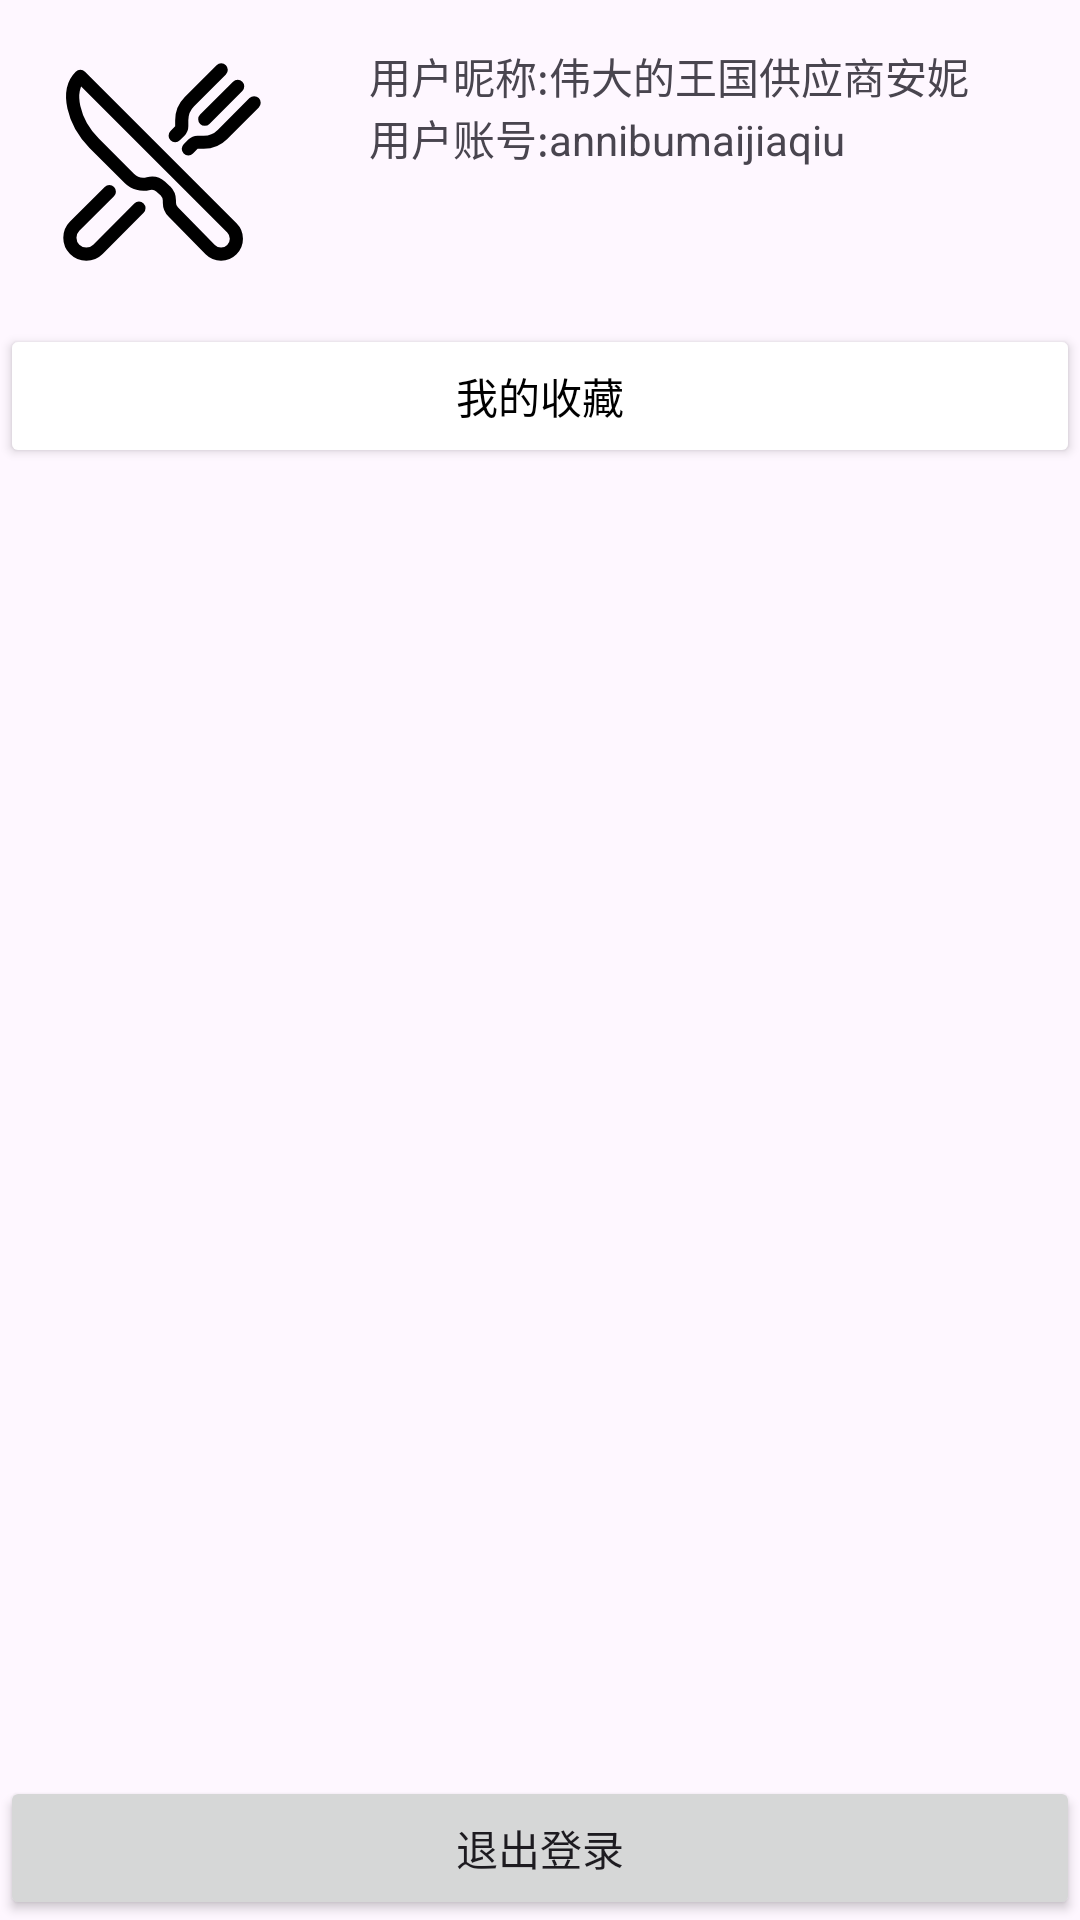

The Android layout XML behind this screen, and the referenced resources:
<!-- AndroidManifest.xml: application theme Theme.GDUTCanteenAPP -->
<!-- res/layout/profile.xml -->
<?xml version="1.0" encoding="utf-8"?>
<LinearLayout xmlns:android="http://schemas.android.com/apk/res/android"
    android:layout_width="match_parent"
    android:layout_height="match_parent"
    android:orientation="vertical">


        <LinearLayout
            android:layout_width="wrap_content"
            android:layout_height="wrap_content"
            android:orientation="horizontal">

            <ImageButton
                android:id="@+id/pro_image"
                android:layout_width="wrap_content"
                android:layout_height="wrap_content"
                android:src="@drawable/ic_restaurant1"
                android:background="?attr/selectableItemBackgroundBorderless"/>

            <LinearLayout
                android:layout_width="wrap_content"
                android:layout_height="wrap_content"
                android:gravity="center"
                android:padding="15dp"
                android:orientation="vertical">

                <TextView
                    android:id="@+id/user_name"
                    android:layout_width="match_parent"
                    android:layout_height="wrap_content"
                    android:text="用户昵称:伟大的王国供应商安妮" />

                <TextView
                    android:id="@+id/user_id"
                    android:layout_width="match_parent"
                    android:layout_height="wrap_content"
                    android:text="用户账号:annibumaijiaqiu" />
                
            </LinearLayout>

        </LinearLayout>
    
    <Button
        android:id="@+id/user_like"
        android:layout_width="match_parent"
        android:layout_height="wrap_content"
        android:backgroundTint="@color/white"
        android:text="我的收藏"
        android:textColor="@color/black"/>

    <View
        android:layout_width="match_parent"
        android:layout_height="0dp"
        android:layout_weight="1"/>

    <Button
        android:id="@+id/log_out"
        android:layout_width="match_parent"
        android:layout_height="wrap_content"
        android:text="退出登录"
        android:layout_gravity="center"/>

</LinearLayout>
<!-- resources referenced by this layout -->
<resources>
  <color name="black">#FF000000</color>
  <color name="white">#FFFFFFFF</color>
  <!-- drawable ic_restaurant1 (drawable) -->
  <vector xmlns:android="http://schemas.android.com/apk/res/android"
      android:width="108dp"
      android:height="108dp"
      android:viewportWidth="512"
      android:viewportHeight="512">
    <group android:scaleX="0.65"
        android:scaleY="0.65"
        android:translateX="89.6"
        android:translateY="89.6">
      <path
          android:pathData="M57.49,47.74 L425.92,416.17a37.28,37.28 0,0 1,0 52.72h0a37.29,37.29 0,0 1,-52.72 0l-90,-91.55A32,32 0,0 1,274 354.91v-5.53a32,32 0,0 0,-9.52 -22.78l-11.62,-10.73a32,32 0,0 0,-29.8 -7.44h0A48.53,48.53 0,0 1,176.5 295.8L91.07,210.36C40.39,159.68 21.74,83.15 57.49,47.74Z"
          android:strokeLineJoin="round"
          android:strokeWidth="32"
          android:fillColor="#00000000"
          android:strokeColor="#000000"/>
      <path
          android:pathData="M400,32l-77.25,77.25A64,64 0,0 0,304 154.51v14.86a16,16 0,0 1,-4.69 11.32L288,192"
          android:strokeLineJoin="round"
          android:strokeWidth="32"
          android:fillColor="#00000000"
          android:strokeColor="#000000"
          android:strokeLineCap="round"/>
      <path
          android:pathData="M320,224l11.31,-11.31A16,16 0,0 1,342.63 208h14.86a64,64 0,0 0,45.26 -18.75L480,112"
          android:strokeLineJoin="round"
          android:strokeWidth="32"
          android:fillColor="#00000000"
          android:strokeColor="#000000"
          android:strokeLineCap="round"/>
      <path
          android:pathData="M440,72L360,152"
          android:strokeLineJoin="round"
          android:strokeWidth="32"
          android:fillColor="#00000000"
          android:strokeColor="#000000"
          android:strokeLineCap="round"/>
      <path
          android:pathData="M200,368 L100.28,468.28a40,40 0,0 1,-56.56 0h0a40,40 0,0 1,0 -56.56L128,328"
          android:strokeLineJoin="round"
          android:strokeWidth="32"
          android:fillColor="#00000000"
          android:strokeColor="#000000"
          android:strokeLineCap="round"/>
    </group>
  </vector>
  <style name="Theme.GDUTCanteenAPP" parent="Base.Theme.GDUTCanteenAPP" />
  <style name="Base.Theme.GDUTCanteenAPP" parent="Theme.Material3.DayNight.NoActionBar">
          
          
      </style>
</resources>
